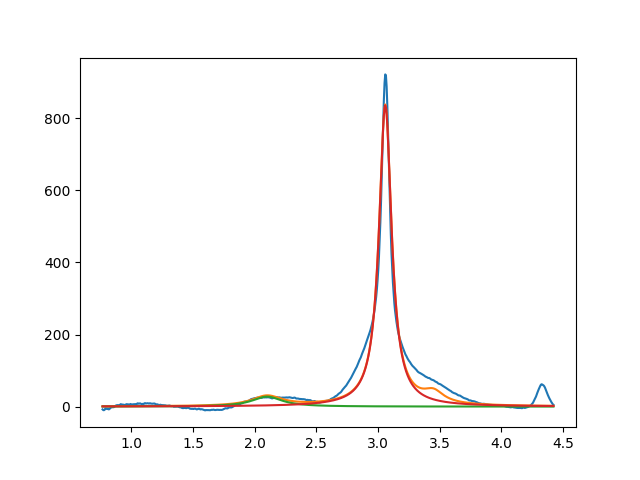

The data file committed next to this chart (first rows):
2.099999999999999645e+00, 2.775182522158587162e+01, 2.999999999999998779e-01, 5.900256221529847660e-22
3.058700696730977331e+00, 8.358220534346429531e+02, 1.229108930661105548e-01, 2.337898202349821704e-20
3.450000000000000622e+00, 2.999999999999999645e+01, 1.999999999999999833e-01, 2.404451923918336312e-19
